Photos from the image-classification dataset "Service-learning-model" in the GitHub repository ajintalan16/Service-learning-model. Its 3 classes are: akapulko, lagundi, sambong.

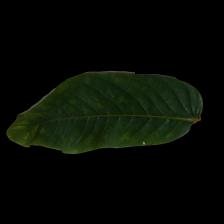
Label: akapulko

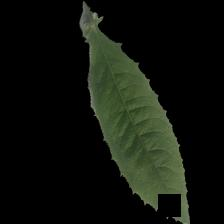
Label: sambong

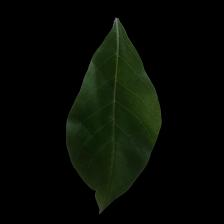
Label: lagundi

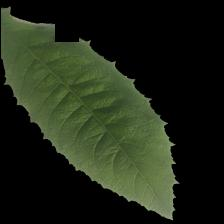
Label: sambong

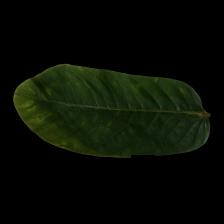
Label: akapulko

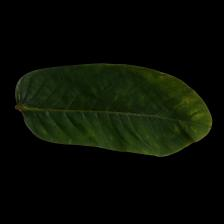
Label: akapulko
